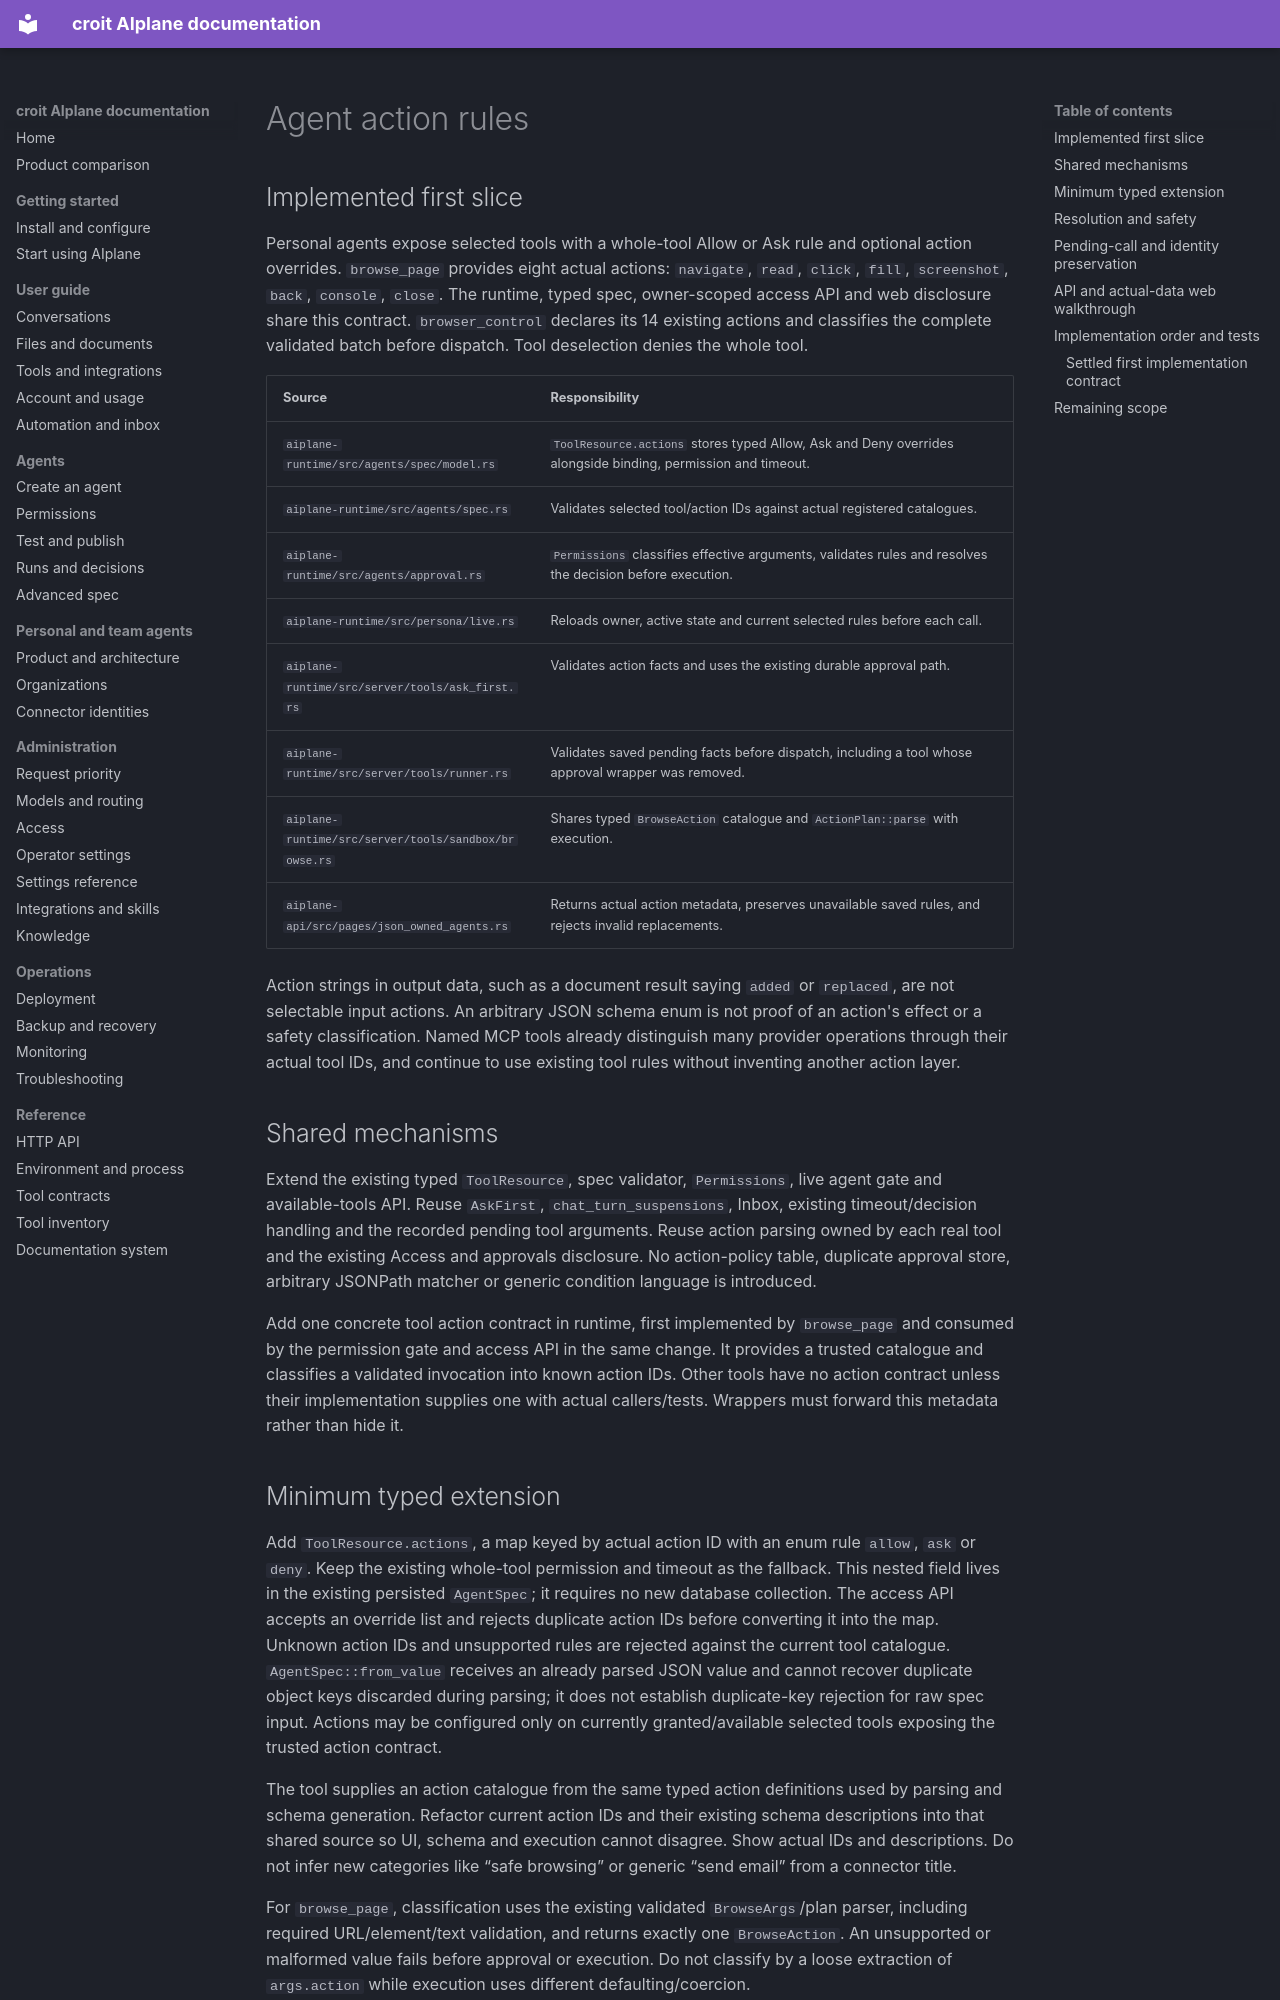

repository: croit/aiplane · page: agents-action-rules/index.html · generator: mkdocs

# Agent action rules

## Implemented first slice

Personal agents expose selected tools with a whole-tool Allow or Ask rule and
optional action overrides. `browse_page` provides eight actual actions:
`navigate`, `read`, `click`, `fill`, `screenshot`, `back`, `console`, `close`.
The runtime, typed spec, owner-scoped access API and web disclosure share this
contract. `browser_control` declares its 14 existing actions and classifies
the complete validated batch before dispatch. Tool deselection denies the
whole tool.

| Source | Responsibility |
|---|---|
| `aiplane-runtime/src/agents/spec/model.rs` | `ToolResource.actions` stores typed Allow, Ask and Deny overrides alongside binding, permission and timeout. |
| `aiplane-runtime/src/agents/spec.rs` | Validates selected tool/action IDs against actual registered catalogues. |
| `aiplane-runtime/src/agents/approval.rs` | `Permissions` classifies effective arguments, validates rules and resolves the decision before execution. |
| `aiplane-runtime/src/persona/live.rs` | Reloads owner, active state and current selected rules before each call. |
| `aiplane-runtime/src/server/tools/ask_first.rs` | Validates action facts and uses the existing durable approval path. |
| `aiplane-runtime/src/server/tools/runner.rs` | Validates saved pending facts before dispatch, including a tool whose approval wrapper was removed. |
| `aiplane-runtime/src/server/tools/sandbox/browse.rs` | Shares typed `BrowseAction` catalogue and `ActionPlan::parse` with execution. |
| `aiplane-api/src/pages/json_owned_agents.rs` | Returns actual action metadata, preserves unavailable saved rules, and rejects invalid replacements. |

Action strings in output data, such as a document result saying `added` or `replaced`, are not selectable input actions. An arbitrary JSON schema enum is not proof of an action's effect or a safety classification. Named MCP tools already distinguish many provider operations through their actual tool IDs, and continue to use existing tool rules without inventing another action layer.

## Shared mechanisms

Extend the existing typed `ToolResource`, spec validator, `Permissions`, live agent gate and available-tools API. Reuse `AskFirst`, `chat_turn_suspensions`, Inbox, existing timeout/decision handling and the recorded pending tool arguments. Reuse action parsing owned by each real tool and the existing Access and approvals disclosure. No action-policy table, duplicate approval store, arbitrary JSONPath matcher or generic condition language is introduced.

Add one concrete tool action contract in runtime, first implemented by `browse_page` and consumed by the permission gate and access API in the same change. It provides a trusted catalogue and classifies a validated invocation into known action IDs. Other tools have no action contract unless their implementation supplies one with actual callers/tests. Wrappers must forward this metadata rather than hide it.
